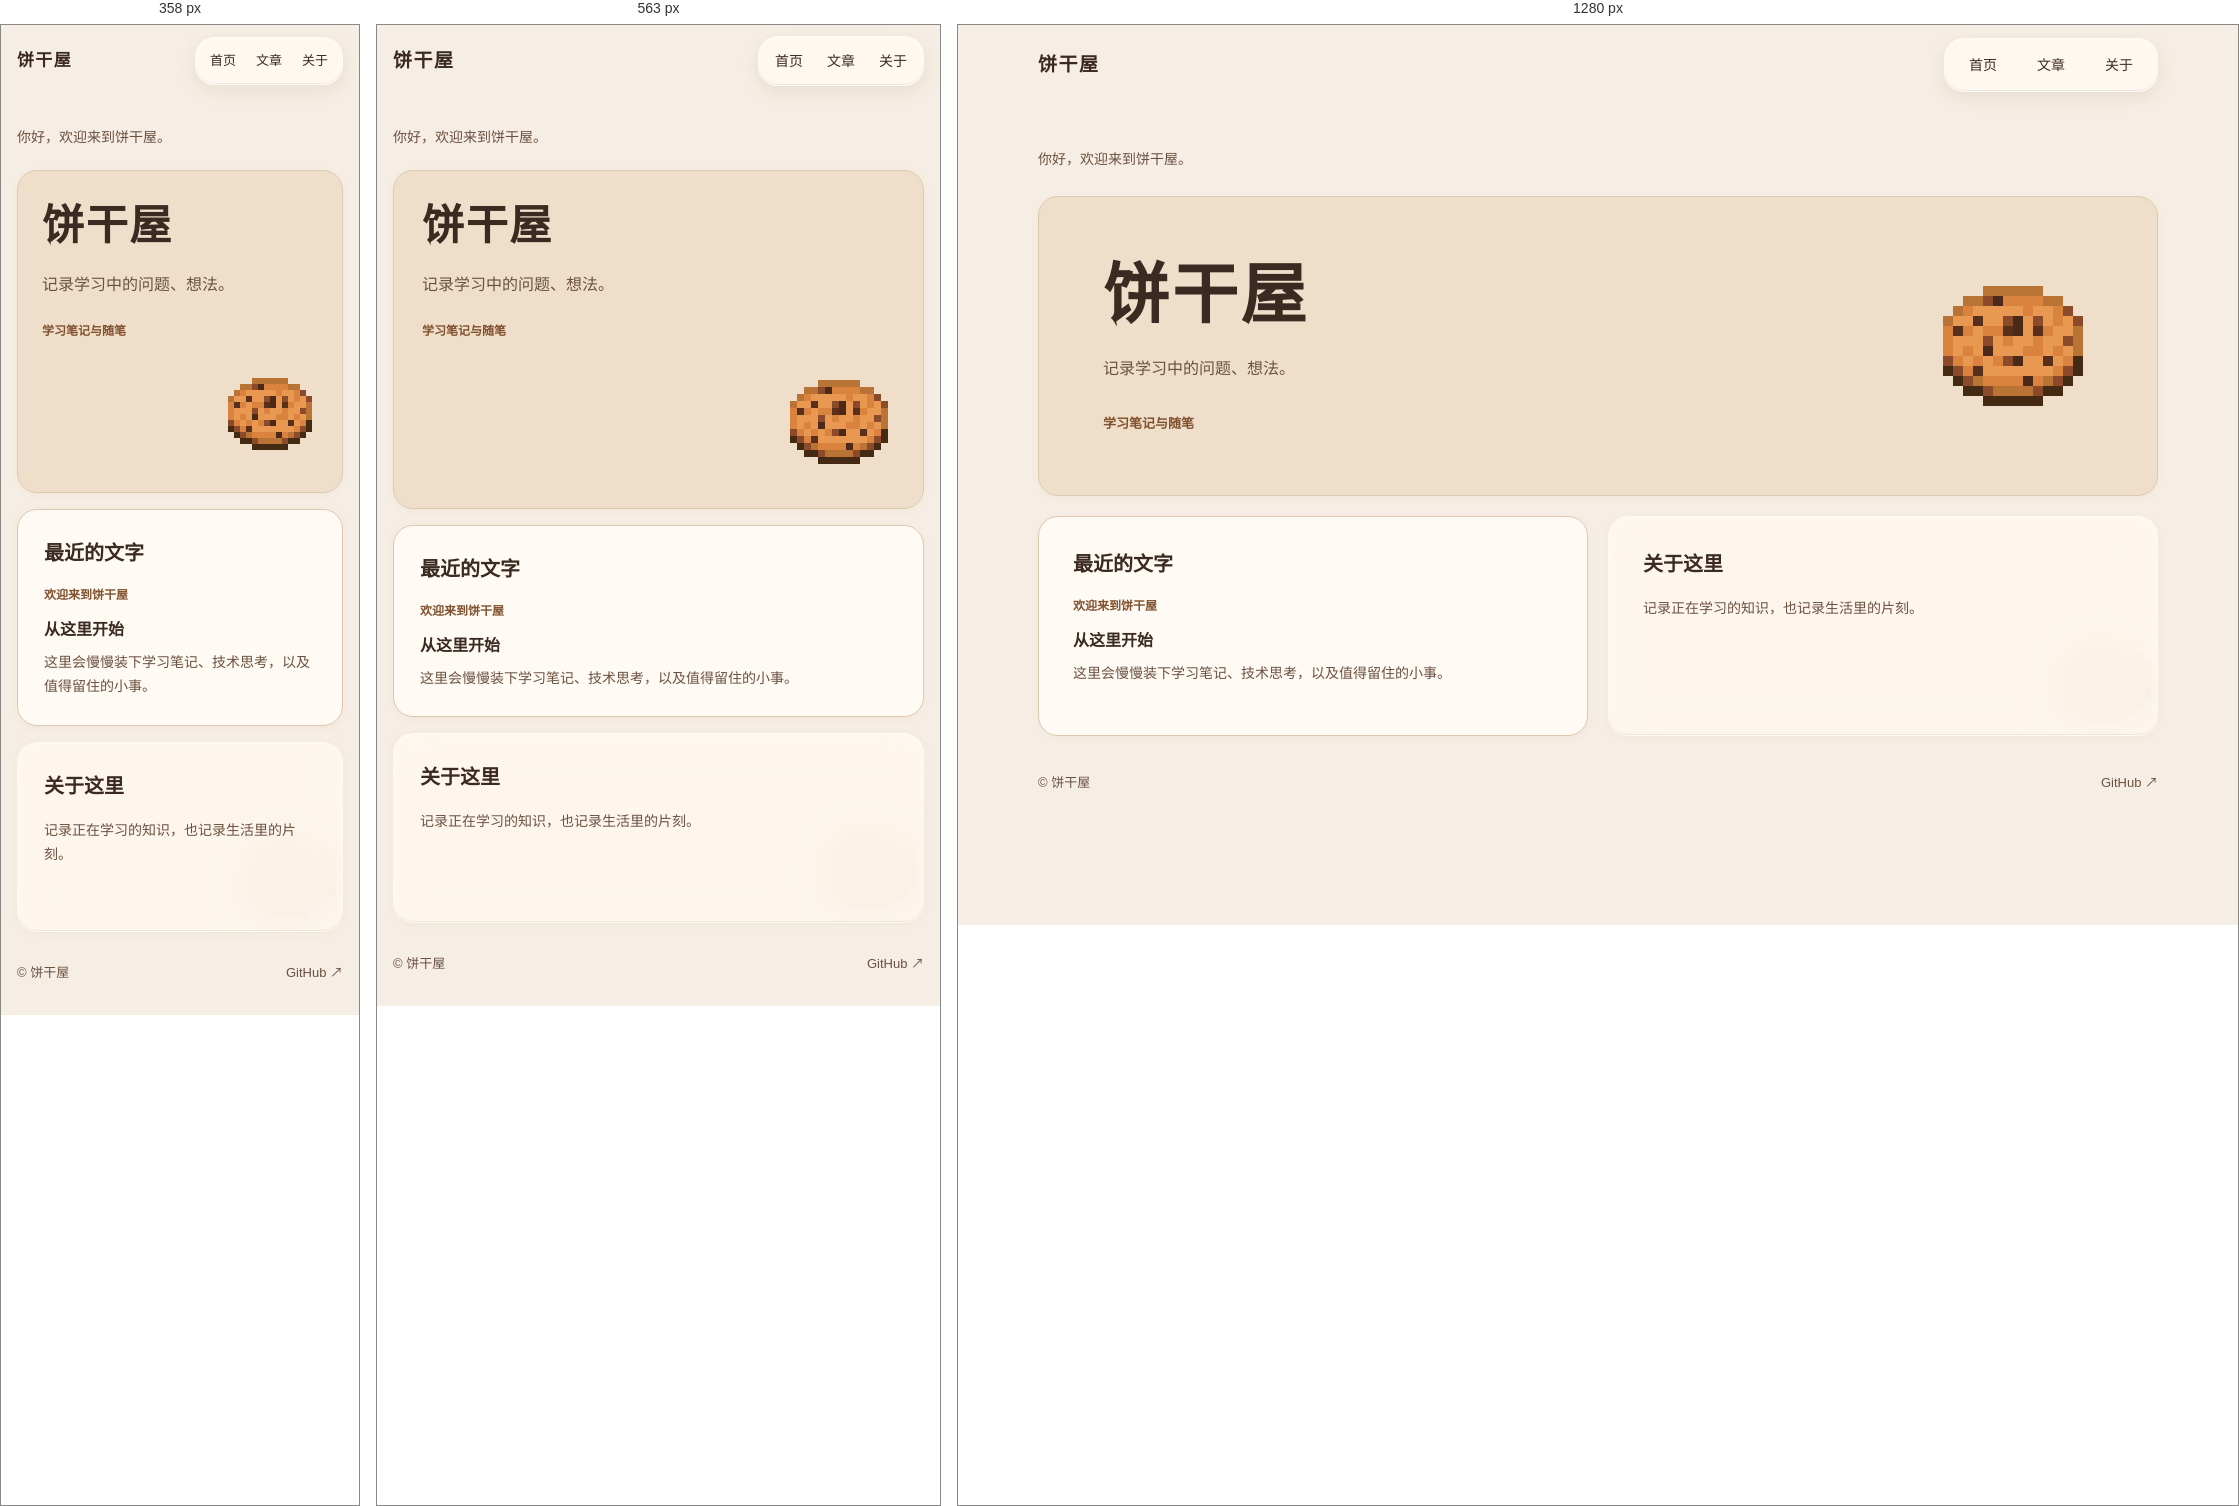
Rendered at 358 px, 563 px and 1280 px, left to right.

<!-- file: index.html -->
<!doctype html>
<html lang="zh-CN">
<head>
  <meta charset="utf-8">
  <meta name="viewport" content="width=device-width, initial-scale=1">
  <meta name="description" content="饼干屋">
  <meta name="theme-color" content="#f6eee4">
  <title>饼干屋</title>
  <link rel="stylesheet" href="style.css">
  <link rel="preload" as="image" href="cookie.webp">
</head>
<body>
  <a class="skip-link" href="#top">跳到正文</a>
  <div class="shell">
    <header class="header">
      <a class="brand" href="#top">饼干屋</a>
      <nav class="nav glass" aria-label="主导航">
        <a href="#top">首页</a>
        <a href="#writing">文章</a>
        <a href="#about">关于</a>
      </nav>
    </header>
    <main id="top">
      <div class="intro"><p>你好，欢迎来到饼干屋。</p></div>
      <div class="grid">
        <section class="tile welcome" aria-labelledby="site-title">
          <div class="welcome-copy">
            <h1 id="site-title">饼干屋</h1>
            <p>记录学习中的问题、想法。</p>
            <span class="caption">学习笔记与随笔</span>
          </div>
          <img class="cookie" src="cookie.webp" alt="像素曲奇饼干" width="160" height="160" fetchpriority="high">
        </section>
        <section class="tile writing" id="writing" aria-labelledby="writing-title">
          <h2 id="writing-title">最近的文字</h2>
          <div class="entry-label">欢迎来到饼干屋</div>
          <article>
            <h3>从这里开始</h3>
            <p>这里会慢慢装下学习笔记、技术思考，以及值得留住的小事。</p>
          </article>
        </section>
        <div class="about-surface">
          <img class="cookie-behind-glass" src="cookie.webp" alt="" width="160" height="160" loading="lazy" decoding="async">
          <section class="tile about glass" id="about" aria-labelledby="about-title">
            <h2 id="about-title">关于这里</h2>
            <p>记录正在学习的知识，也记录生活里的片刻。</p>
          </section>
        </div>
      </div>
    </main>
    <footer class="footer">
      <span>© 饼干屋</span>
      <a href="https://github.com/glazecookie">GitHub ↗</a>
    </footer>
  </div>
</body>
</html>


/* @media block from style.css */
@media (max-width: 767px) {
  .shell { width: min(calc(100% - 32px), 560px); }
  .header { height: 72px; gap: 12px; }
  .nav { gap: 0; padding: 4px; }
  .nav a { padding: 8px 12px; }
  .intro { padding: 28px 0 20px; }
  .grid { grid-template-columns: minmax(0, 1fr); gap: 16px; }
  .writing, .about-surface { grid-column: auto; }
  .welcome { grid-column: auto; grid-template-columns: minmax(0, 1fr); min-height: 0; padding: 30px 28px; gap: 24px; }
  .cookie { width: 112px; height: 112px; justify-self: end; }
  .caption { font-size: 12px; margin-top: 22px; }
  .writing, .about { min-height: 0; padding: 26px; }
  .about { min-height: 190px; }
  .footer { padding: 30px 0; }
}

/* @media block from style.css */
@media (max-width: 359px) {
  .brand { font-size: 17px; }
  .nav a { padding-inline: 10px; font-size: 13px; }
  .welcome { padding-inline: 24px; }
  .cookie { width: 96px; height: 96px; }
}